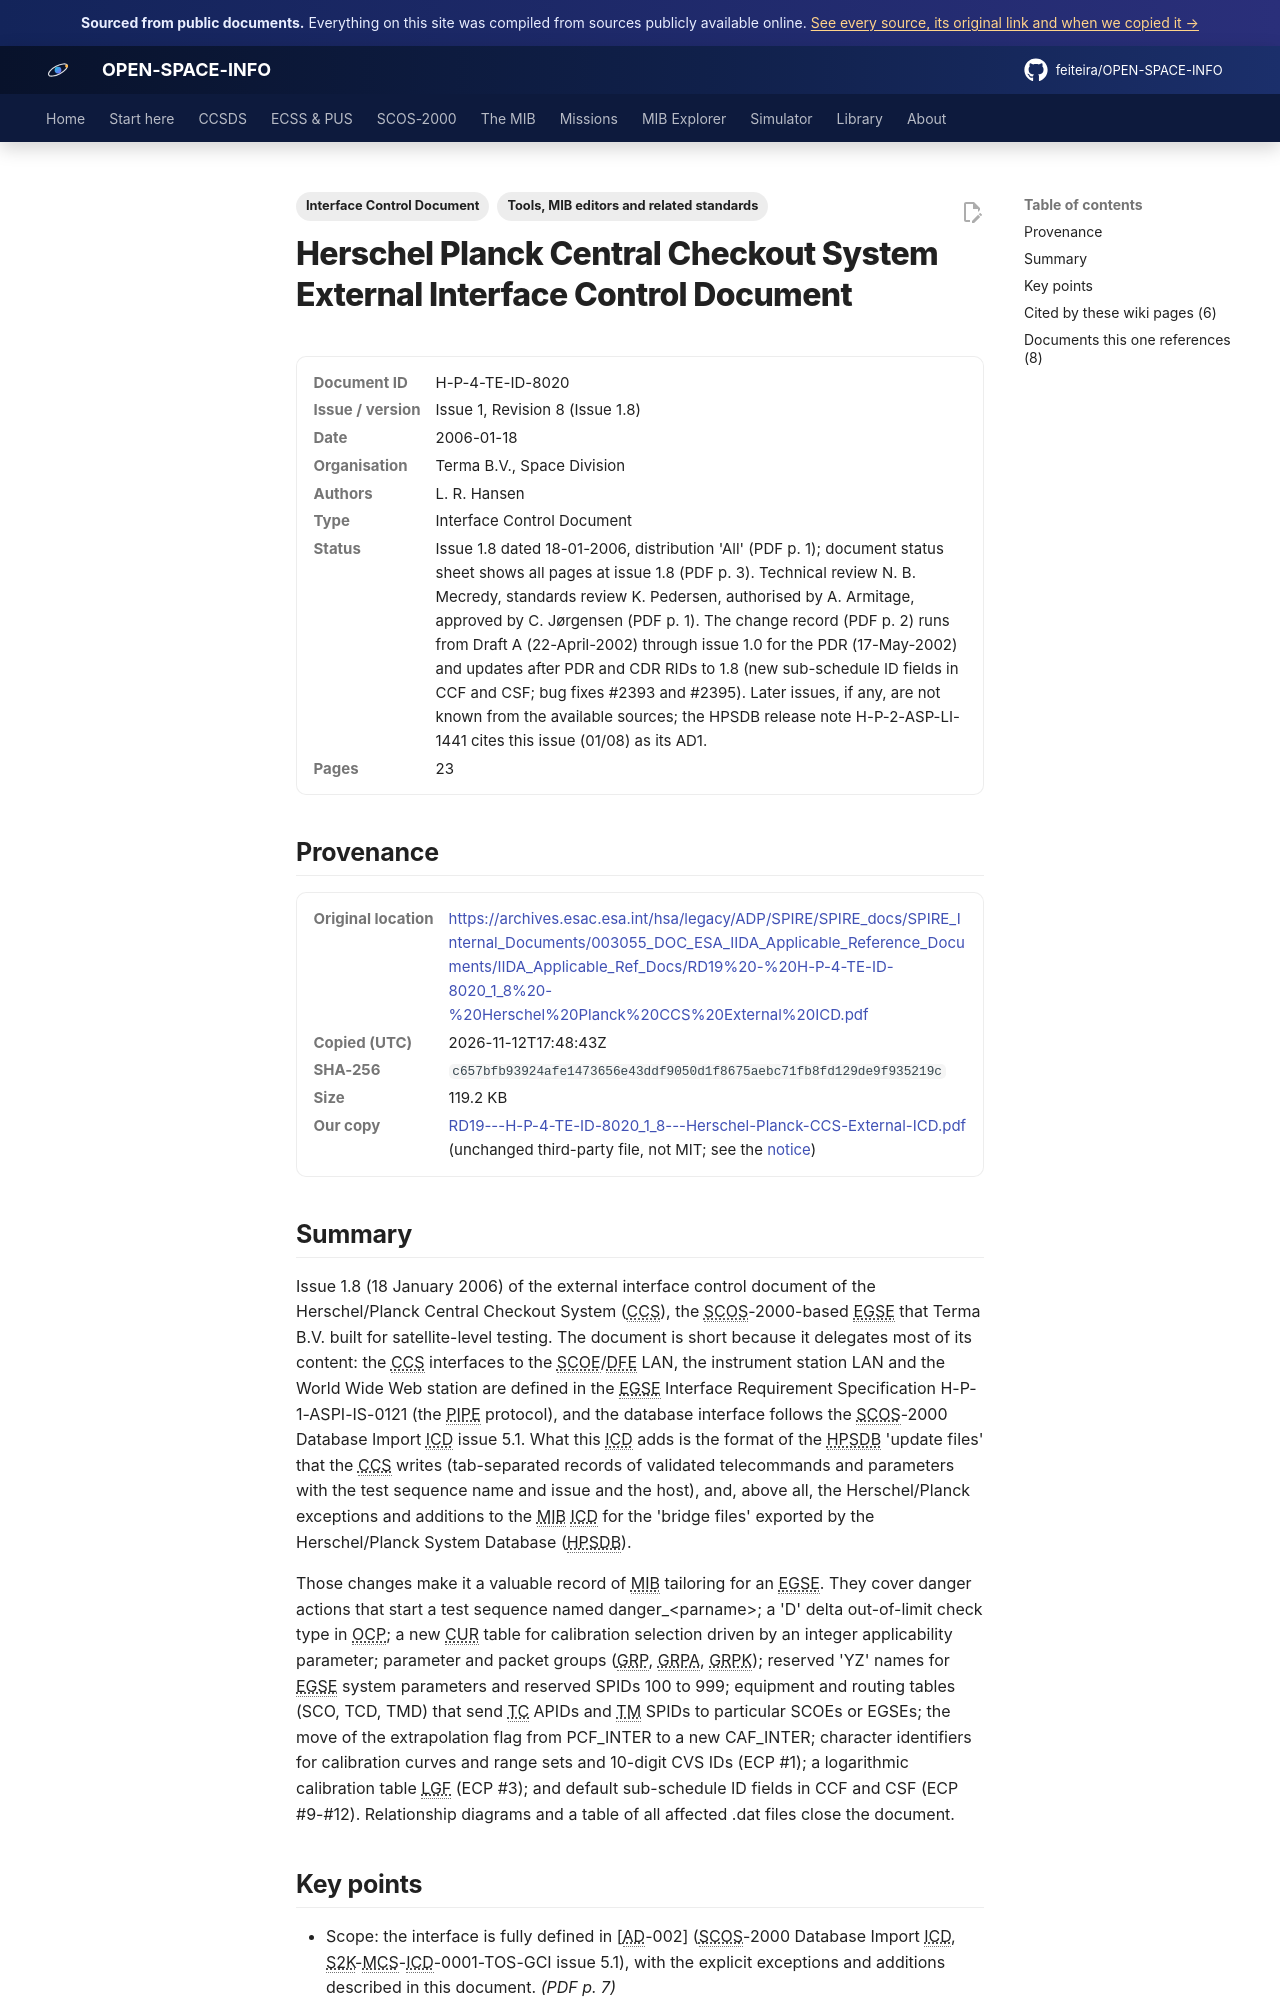

repository: feiteira/OPEN-SPACE-INFO · page: library/rd19-h-p-4-te-id-8020-1-8-herschel-planck-ccs-external-icd/index.html · generator: mkdocs

---
title: "Herschel/Planck CCS External ICD (Terma, issue 1.8)"
description: "Issue 1.8 (18 January 2006) of the external interface control document of the Herschel/Planck Central Checkout System (CCS), the SCOS-2000-based EGSE that Terma B.V."
tags: ["Interface Control Document", "Tools, MIB editors and related standards"]
sources: [rd19-h-p-4-te-id-8020-1-8-herschel-planck-ccs-external-icd]
---

# Herschel Planck Central Checkout System External Interface Control Document

<dl class="osi-meta"><dt>Document ID</dt><dd>H-P-4-TE-ID-8020</dd><dt>Issue / version</dt><dd>Issue 1, Revision 8 (Issue 1.8)</dd><dt>Date</dt><dd>2006-01-18</dd><dt>Organisation</dt><dd>Terma B.V., Space Division</dd><dt>Authors</dt><dd>L. R. Hansen</dd><dt>Type</dt><dd>Interface Control Document</dd><dt>Status</dt><dd>Issue 1.8 dated 18-01-2006, distribution 'All' (PDF p. 1); document status sheet shows all pages at issue 1.8 (PDF p. 3). Technical review N. B. Mecredy, standards review K. Pedersen, authorised by A. Armitage, approved by C. Jørgensen (PDF p. 1). The change record (PDF p. 2) runs from Draft A (22-April-2002) through issue 1.0 for the PDR (17-May-2002) and updates after PDR and CDR RIDs to 1.8 (new sub-schedule ID fields in CCF and CSF; bug fixes #2393 and #2395). Later issues, if any, are not known from the available sources; the HPSDB release note H-P-2-ASP-LI-1441 cites this issue (01/08) as its AD1.</dd><dt>Pages</dt><dd>23</dd></dl>

## Provenance

<dl class="osi-meta"><dt>Original location</dt><dd><a href="https://archives.esac.esa.int/hsa/legacy/ADP/SPIRE/SPIRE_docs/SPIRE_Internal_Documents/003055_DOC_ESA_IIDA_Applicable_Reference_Documents/IIDA_Applicable_Ref_Docs/RD19%20-%20H-P-4-TE-ID-8020_1_8%20-%20Herschel%20Planck%20CCS%20External%20ICD.pdf" rel="noopener">https://archives.esac.esa.int/hsa/legacy/ADP/SPIRE/SPIRE_docs/SPIRE_Internal_Documents/003055_DOC_ESA_IIDA_Applicable_Reference_Documents/IIDA_Applicable_Ref_Docs/RD19%20-%20H-P-4-TE-ID-8020_1_8%20-%20Herschel%20Planck%20CCS%20External%20ICD.pdf</a></dd><dt>Copied (UTC)</dt><dd>2026-11-12T17:48:43Z</dd><dt>SHA-256</dt><dd><code>c657bfb93924afe1473656e43ddf9050d1f8675aebc71fb8fd129de9f935219c</code></dd><dt>Size</dt><dd>119.2 KB</dd><dt>Our copy</dt><dd><a href="../third-party/tooling/RD19---H-P-4-TE-ID-8020_1_8---Herschel-Planck-CCS-External-ICD.pdf">RD19---H-P-4-TE-ID-8020_1_8---Herschel-Planck-CCS-External-ICD.pdf</a> (unchanged third-party file, not MIT; see the <a href="../third-party/NOTICE/">notice</a>)</dd></dl>

## Summary

Issue 1.8 (18 January 2006) of the external interface control document of the Herschel/Planck Central Checkout System (CCS), the SCOS-2000-based EGSE that Terma B.V. built for satellite-level testing. The document is short because it delegates most of its content: the CCS interfaces to the SCOE/DFE LAN, the instrument station LAN and the World Wide Web station are defined in the EGSE Interface Requirement Specification H-P-1-ASPI-IS-0121 (the PIPE protocol), and the database interface follows the SCOS-2000 Database Import ICD issue 5.1. What this ICD adds is the format of the HPSDB 'update files' that the CCS writes (tab-separated records of validated telecommands and parameters with the test sequence name and issue and the host), and, above all, the Herschel/Planck exceptions and additions to the MIB ICD for the 'bridge files' exported by the Herschel/Planck System Database (HPSDB).

Those changes make it a valuable record of MIB tailoring for an EGSE. They cover danger actions that start a test sequence named danger_&lt;parname&gt;; a 'D' delta out-of-limit check type in OCP; a new CUR table for calibration selection driven by an integer applicability parameter; parameter and packet groups (GRP, GRPA, GRPK); reserved 'YZ' names for EGSE system parameters and reserved SPIDs 100 to 999; equipment and routing tables (SCO, TCD, TMD) that send TC APIDs and TM SPIDs to particular SCOEs or EGSEs; the move of the extrapolation flag from PCF_INTER to a new CAF_INTER; character identifiers for calibration curves and range sets and 10-digit CVS IDs (ECP #1); a logarithmic calibration table LGF (ECP #3); and default sub-schedule ID fields in CCF and CSF (ECP #9-#12). Relationship diagrams and a table of all affected .dat files close the document.
